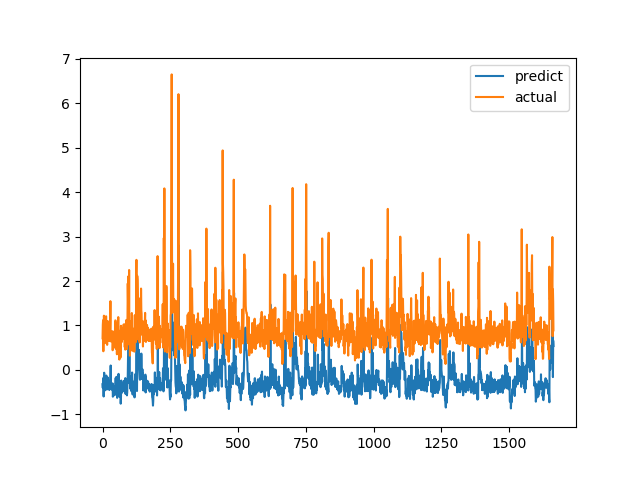

Values plotted in this chart, from the file beside it:
predict, actual
-0.3234, 0.7094
-0.4066, 1.015
-0.236, 1.116
-0.1838, 0.4183
-0.6001, 1.002
-0.2017, 1.219
-0.06501, 1.143
-0.1523, 0.6528
-0.4664, 0.6747
-0.3311, 0.601
-0.372, 0.6695
-0.4019, 0.6538
-0.4503, 0.7814
-0.3707, 1.206
-0.1285, 0.8469
-0.3797, 0.8286
-0.354, 0.6482
-0.4138, 0.5624
-0.4386, 0.7183
-0.3859, 1.1
-0.1757, 0.9542
-0.2962, 0.729
-0.4319, 0.6694
-0.4126, 0.8631
-0.2739, 0.6465
-0.4548, 0.8223
-0.3513, 0.9236
-0.278, 0.8301
-0.3438, 1.067
-0.2102, 1.546
0.09776, 0.6827
-0.4323, 0.6386
-0.3987, 0.6464
-0.331, 0.6881
-0.328, 0.7274
-0.409, 0.65
-0.4546, 0.8694
-0.3047, 0.4409
-0.6042, 0.4519
-0.5752, 0.7575
-0.3906, 0.4952
-0.5806, 0.6851
-0.4971, 0.7244
-0.4639, 0.8654
-0.3637, 0.74
-0.4752, 0.8071
-0.3925, 0.8204
-0.3618, 1.114
-0.1845, 1.109
-0.1998, 0.4751
-0.5652, 1.039
-0.1577, 0.9458
-0.2228, 0.7878
-0.3541, 0.3505
-0.6307, 0.9368
-0.1924, 0.9868
-0.2315, 0.647
-0.5057, 1.03
-0.2283, 1.187
-0.09048, 0.9329
... 1,604 more rows
